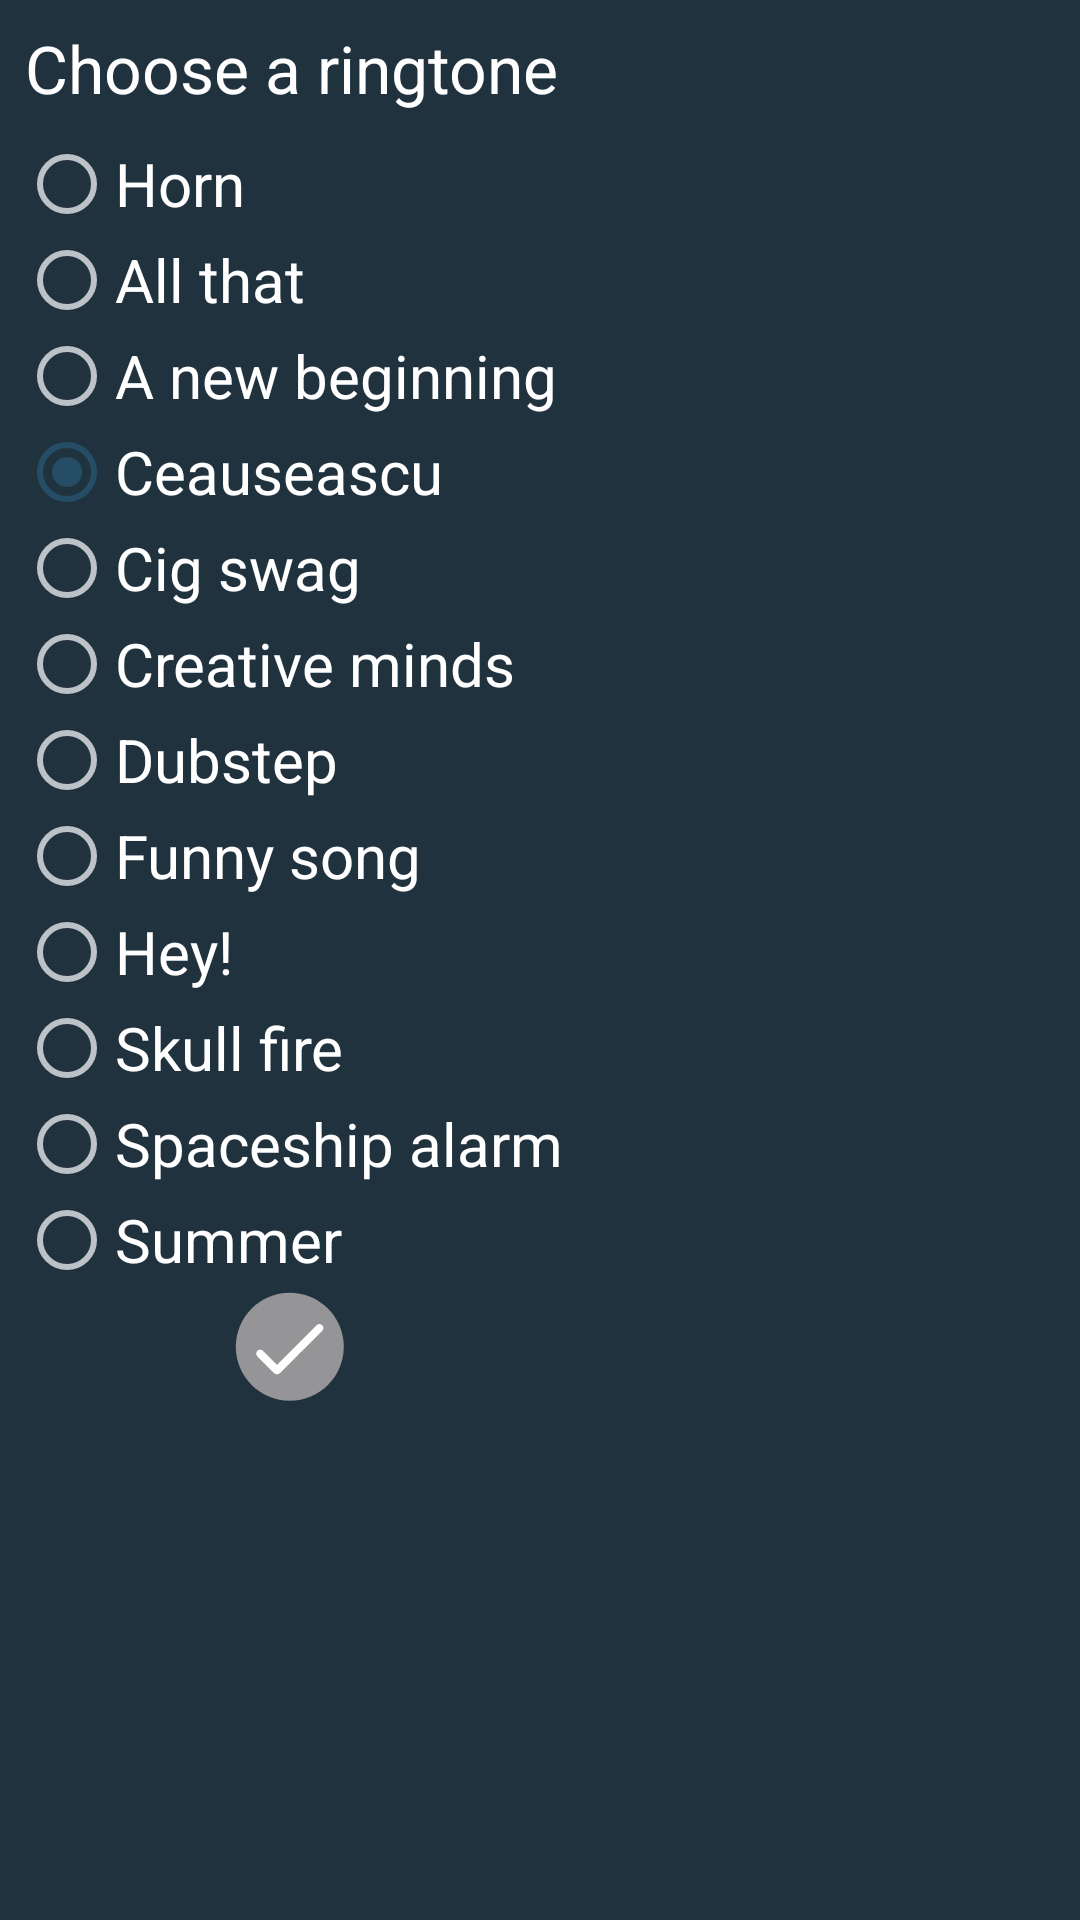

Produce the Android XML layout that renders to this screen, including the resource entries it uses.
<!-- AndroidManifest.xml: application theme AppTheme -->
<!-- res/layout/activity_song_list_layout.xml -->
<?xml version="1.0" encoding="utf-8"?>
<androidx.core.widget.NestedScrollView
    xmlns:android="http://schemas.android.com/apk/res/android"
    android:layout_width="wrap_content"
    android:layout_height="wrap_content"
    android:layout_gravity="center_horizontal">

    <LinearLayout
        android:layout_width="wrap_content"
        android:layout_height="wrap_content"
        android:orientation="vertical">
    <TextView
        android:layout_width="wrap_content"
        android:layout_height="wrap_content"
        android:layout_gravity="center"
        android:gravity="center"
        android:textAppearance="@android:style/TextAppearance.Large"
        android:text="@string/choose_song"
        android:layout_margin="8dp"/>
    <RadioGroup
        android:id="@+id/group_radio_songs"
        android:layout_width="wrap_content"
        android:layout_height="wrap_content"
        android:layout_gravity="center_horizontal">
        <RadioButton
            android:id="@+id/horn_radio"
            android:layout_width="wrap_content"
            android:layout_height="wrap_content"
            android:text="@string/song_horn"
            android:checked="false"
            android:textSize="20sp" />
        <RadioButton
            android:id="@+id/all_that_radio"
            android:layout_width="wrap_content"
            android:layout_height="wrap_content"
            android:text="@string/song_all_that"
            android:checked="false"
            android:textSize="20sp" />
        <RadioButton
            android:id="@+id/a_new_beginning_radio"
            android:layout_width="wrap_content"
            android:layout_height="wrap_content"
            android:text="@string/song_a_new_beginning"
            android:checked="false"
            android:textSize="20sp"/>
        <RadioButton
            android:id="@+id/ceausescu_radio"
            android:layout_width="wrap_content"
            android:layout_height="wrap_content"
            android:text="@string/song_ceausescu"
            android:checked="true"
            android:textSize="20sp"/>
        <RadioButton
            android:id="@+id/cig_swaag_radio"
            android:layout_width="wrap_content"
            android:layout_height="wrap_content"
            android:text="@string/song_cig_swaag"
            android:checked="false"
            android:textSize="20sp"/>
        <RadioButton
            android:id="@+id/creative_minds_radio"
            android:layout_width="wrap_content"
            android:layout_height="wrap_content"
            android:text="@string/song_creative_minds"
            android:checked="false"
            android:textSize="20sp"/>
        <RadioButton
            android:id="@+id/dubstep_radio"
            android:layout_width="wrap_content"
            android:layout_height="wrap_content"
            android:text="@string/song_dubstep"
            android:checked="false"
            android:textSize="20sp"/>
        <RadioButton
            android:id="@+id/funny_song_radio"
            android:layout_width="wrap_content"
            android:layout_height="wrap_content"
            android:text="@string/song_funny_song"
            android:checked="false"
            android:textSize="20sp"/>
        <RadioButton
            android:id="@+id/hey_radio"
            android:layout_width="wrap_content"
            android:layout_height="wrap_content"
            android:text="@string/song_hey"
            android:checked="false"
            android:textSize="20sp"/>
        <RadioButton
            android:id="@+id/skull_fire_radio"
            android:layout_width="wrap_content"
            android:layout_height="wrap_content"
            android:text="@string/song_skull_fire"
            android:checked="false"
            android:textSize="20sp"/>
        <RadioButton
            android:id="@+id/spaceship_alarm_radio"
            android:layout_width="wrap_content"
            android:layout_height="wrap_content"
            android:text="@string/song_spaceship_alarm"
            android:checked="false"
            android:textSize="20sp"/>
        <RadioButton
            android:id="@+id/summer_radio"
            android:layout_width="wrap_content"
            android:layout_height="wrap_content"
            android:text="@string/song_summer"
            android:checked="false"
            android:textSize="20sp"/>
    </RadioGroup>

        <View
            android:id="@+id/confirm_song"
            android:layout_width="40dp"
            android:layout_height="40dp"
            android:layout_gravity="center_horizontal"
            android:background="@drawable/custom_done_ripple"/>
    </LinearLayout>
</androidx.core.widget.NestedScrollView>
<!-- resources referenced by this layout -->
<resources>
  <!-- drawable custom_done_ripple (drawable) -->
  <?xml version="1.0" encoding="utf-8"?>
  <ripple xmlns:android="http://schemas.android.com/apk/res/android"
      android:color="@color/colorPrimaryDark">
      <item android:drawable="@drawable/ic_custom_done"/>
  </ripple>
  <string name="choose_song">Choose a ringtone</string>
  <string name="song_a_new_beginning">A new beginning</string>
  <string name="song_all_that"> All that</string>
  <string name="song_ceausescu">Ceauseascu</string>
  <string name="song_cig_swaag">Cig swag</string>
  <string name="song_creative_minds">Creative minds</string>
  <string name="song_dubstep">Dubstep</string>
  <string name="song_funny_song">Funny song</string>
  <string name="song_hey">Hey!</string>
  <string name="song_horn">Horn</string>
  <string name="song_skull_fire">Skull fire</string>
  <string name="song_spaceship_alarm">Spaceship alarm</string>
  <string name="song_summer">Summer</string>
  <style name="AppTheme" parent="Theme.AppCompat.NoActionBar">
          
          <item name="colorPrimary">@color/colorPrimary</item>
          <item name="colorPrimaryDark">@color/colorPrimaryDark</item>
          <item name="colorAccent">@color/colorAccent</item>
          <item name="fontFamily">@font/custom_text_font_family</item>
          <item name="android:textViewStyle">@style/CustomTextViewTextFonts</item>
          <item name="android:colorBackground">@color/colorPrimary</item>
      </style>
  <color name="colorPrimaryDark">#12222C</color>
  <!-- drawable ic_custom_done (drawable) -->
  <vector xmlns:android="http://schemas.android.com/apk/res/android"
      android:width="45dp"
      android:height="45dp"
      android:viewportWidth="50"
      android:viewportHeight="50">
    <path
        android:pathData="M24.5,46.9966C12.08,46.9966 2,36.9167 2,24.4966C2,12.0866 12.08,1.9966 24.5,1.9966C30.09,1.9966 35.2,4.0466 39.14,7.4167C41.02,9.0266 42.62,10.9467 43.89,13.0866C45.87,16.4266 47,20.3366 47,24.4966C47,36.9167 36.92,46.9966 24.5,46.9966Z"
        android:fillColor="#959497"/>
    <path
        android:pathData="M13.32,26.1766C12.67,25.5266 11.64,25.5266 10.99,26.1766C10.34,26.8266 10.34,27.8566 10.99,28.5067C11.69,29.2066 17.28,34.8066 17.98,35.5067C18.63,36.1566 19.68,36.1566 20.33,35.5067C22.1,33.7366 36.24,19.5966 38.01,17.8366C38.66,17.1866 38.66,16.1466 38.01,15.4966C37.36,14.8466 36.33,14.8466 35.68,15.4966C34.58,16.5966 29.07,22.1066 19.16,32.0166C15.66,28.5067 13.71,26.5667 13.32,26.1766Z"
        android:fillColor="#ffffff"/>
    <path
        android:fillColor="#FF000000"
        android:pathData="M13.32,26.1766C12.67,25.5266 11.64,25.5266 10.99,26.1766C10.34,26.8266 10.34,27.8566 10.99,28.5067C11.69,29.2066 17.28,34.8066 17.98,35.5067C18.63,36.1566 19.68,36.1566 20.33,35.5067C22.1,33.7366 36.24,19.5966 38.01,17.8366C38.66,17.1866 38.66,16.1466 38.01,15.4966C37.36,14.8466 36.33,14.8466 35.68,15.4966C34.58,16.5966 29.07,22.1066 19.16,32.0166C15.66,28.5067 13.71,26.5667 13.32,26.1766Z"
        android:strokeAlpha="0"
        android:strokeWidth="1"
        android:fillAlpha="0"
        android:strokeColor="#000000"/>
  </vector>
  <color name="colorPrimary">#20323E</color>
  <color name="colorAccent">#254D65</color>
  <style name="CustomTextViewTextFonts" parent="Widget.AppCompat.TextView">
          <item name="fontFamily">@font/custom_text_font_family</item>
      </style>
</resources>
